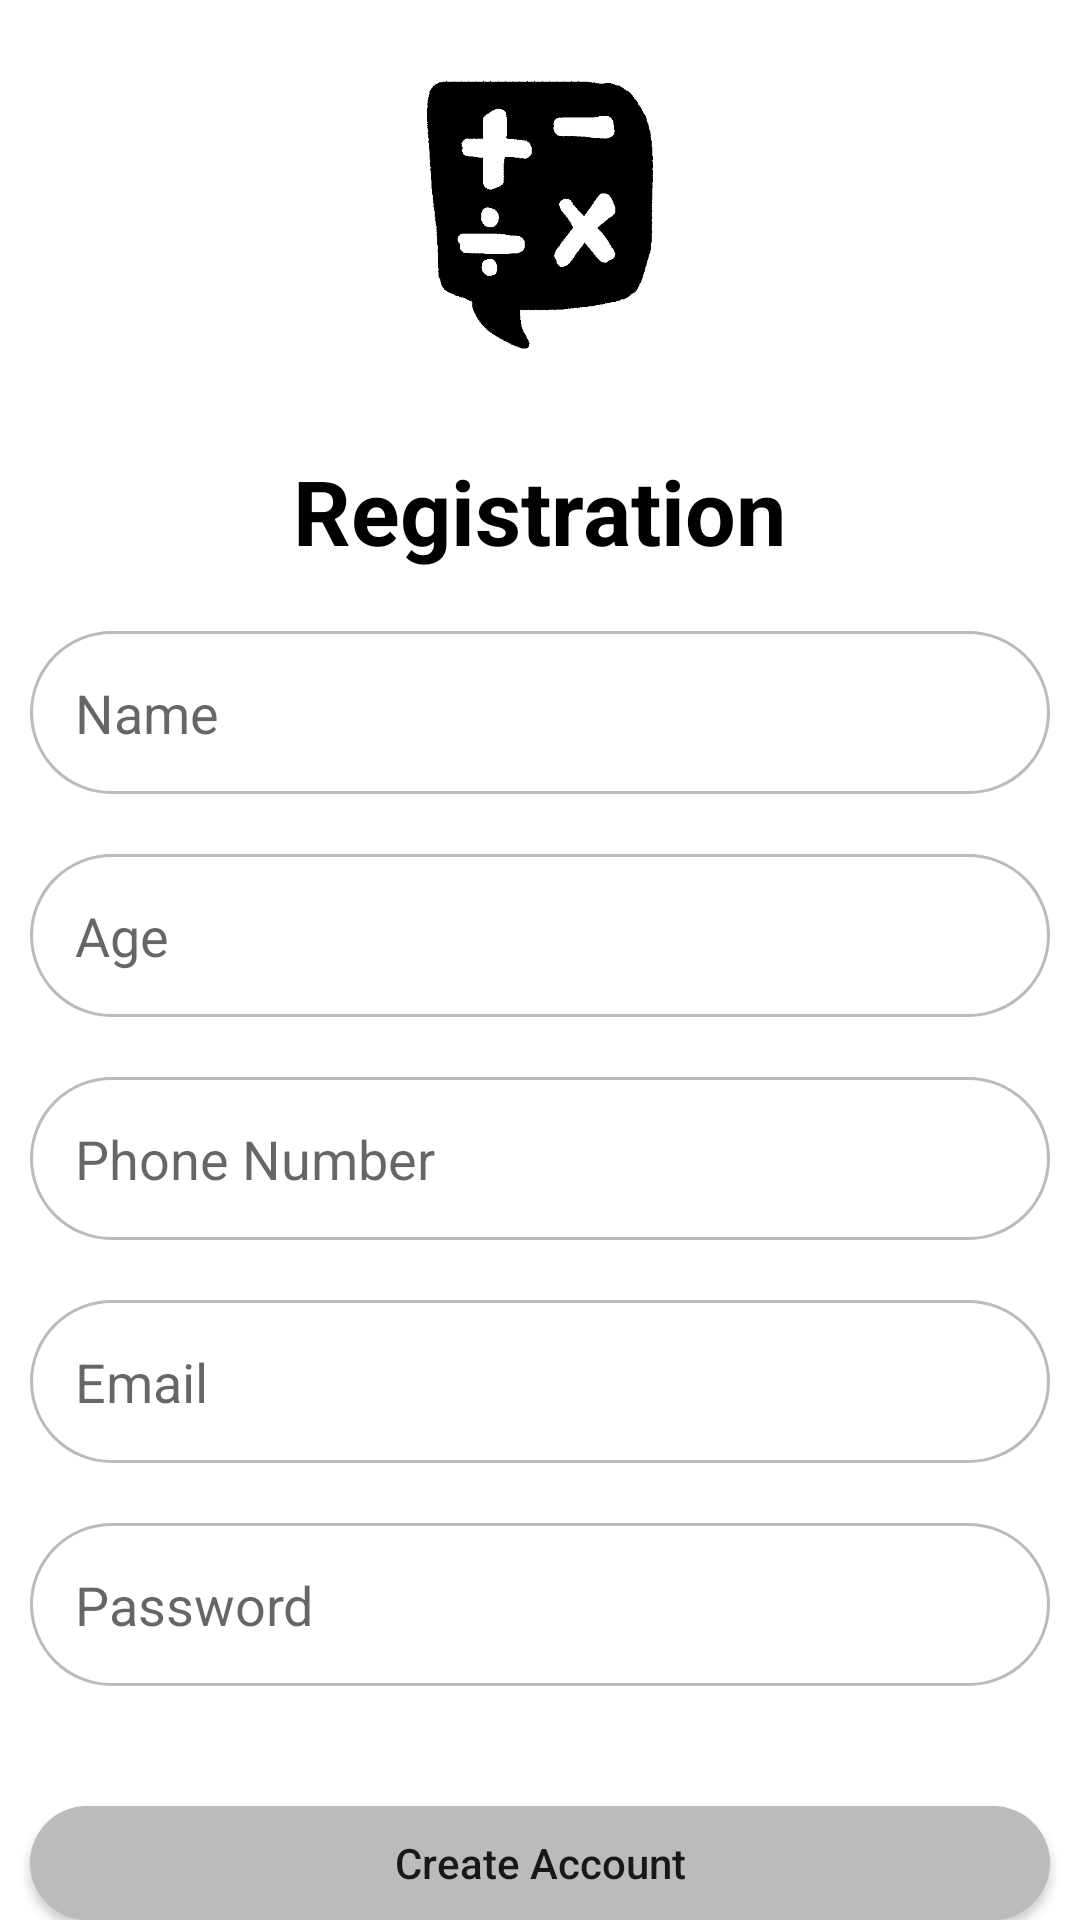

Android layout source for this screen:
<!-- AndroidManifest.xml: application theme Theme.Mathz -->
<!-- res/layout/activity_registration__screen.xml -->
<?xml version="1.0" encoding="utf-8"?>
<androidx.constraintlayout.widget.ConstraintLayout xmlns:android="http://schemas.android.com/apk/res/android"
    xmlns:app="http://schemas.android.com/apk/res-auto"
    xmlns:tools="http://schemas.android.com/tools"
    android:layout_width="match_parent"
    android:layout_height="match_parent"
    tools:context=".Registration_Screen">
    <LinearLayout
        android:layout_width="match_parent"
        android:layout_height="match_parent"
        android:orientation="vertical"
        app:layout_constraintBottom_toBottomOf="parent"
        app:layout_constraintEnd_toEndOf="parent"
        app:layout_constraintStart_toStartOf="parent"
        app:layout_constraintTop_toTopOf="parent">

        <ImageView
            android:id="@+id/imageView"
            android:layout_width="match_parent"
            android:layout_height="100dp"
            android:layout_marginTop="20dp"
            android:contentDescription="@string/mathz"
            app:srcCompat="@drawable/icon" />

        <TextView
            android:id="@+id/textView"
            android:layout_width="wrap_content"
            android:layout_height="wrap_content"
            android:layout_gravity="center_horizontal"
            android:layout_marginTop="30dp"
            android:text="@string/registration"
            android:textColor="#000"
            android:textSize="30sp"
            android:textStyle="bold" />

        <EditText
            android:id="@+id/etName"
            android:layout_width="match_parent"
            android:layout_height="wrap_content"
            android:layout_marginStart="10dp"
            android:layout_marginTop="20dp"
            android:layout_marginEnd="10dp"
            android:background="@drawable/round_border"
            android:drawablePadding="16dp"
            android:ems="10"
            android:hint="@string/name"
            android:inputType="textEmailAddress"
            android:padding="15dp"
            android:textAllCaps="false"
            android:autofillHints="" />

        <EditText
            android:id="@+id/etAge"
            android:layout_width="match_parent"
            android:layout_height="wrap_content"
            android:layout_marginStart="10dp"
            android:layout_marginTop="20dp"
            android:layout_marginEnd="10dp"
            android:background="@drawable/round_border"
            android:drawablePadding="16dp"
            android:ems="10"
            android:hint="@string/Age"
            android:inputType="textEmailAddress"
            android:padding="15dp"
            android:textAllCaps="false"
            android:autofillHints="" />

        <EditText
            android:id="@+id/etPhoneNumber"
            android:layout_width="match_parent"
            android:layout_height="wrap_content"
            android:layout_marginStart="10dp"
            android:layout_marginTop="20dp"
            android:layout_marginEnd="10dp"
            android:autofillHints=""
            android:background="@drawable/round_border"
            android:drawablePadding="16dp"
            android:ems="10"
            android:hint="@string/Phone"
            android:inputType="phone"
            android:padding="15dp"
            android:textAllCaps="false" />

        <EditText
            android:id="@+id/etEmail"
            android:layout_width="match_parent"
            android:layout_height="wrap_content"
            android:layout_marginStart="10dp"
            android:layout_marginTop="20dp"
            android:layout_marginEnd="10dp"
            android:background="@drawable/round_border"
            android:drawablePadding="16dp"
            android:ems="10"
            android:hint="@string/email"
            android:inputType="textEmailAddress"
            android:padding="15dp"
            android:textAllCaps="false"
            android:autofillHints="" />

        <EditText
            android:id="@+id/etPassword"
            android:layout_width="match_parent"
            android:layout_height="wrap_content"
            android:layout_marginStart="10dp"
            android:layout_marginTop="20dp"
            android:layout_marginEnd="10dp"
            android:background="@drawable/round_border"
            android:drawablePadding="16dp"
            android:ems="10"
            android:hint="@string/password"
            android:inputType="textPassword"
            android:padding="15dp"
            android:textAllCaps="false"
            android:autofillHints="" />

        <Button
            android:id="@+id/btnRegister"
            android:layout_width="match_parent"
            android:layout_height="wrap_content"
            android:layout_marginStart="10dp"
            android:layout_marginTop="40dp"
            android:layout_marginEnd="10dp"
            android:background="@drawable/round_button"
            android:text="@string/create_account"
            android:textAllCaps="false" />

        <LinearLayout
            android:id="@+id/linearLayout3"
            android:layout_width="match_parent"
            android:layout_height="wrap_content"
            android:layout_gravity="bottom|end"
            android:layout_marginTop="40dp"
            android:layout_marginBottom="20dp"
            android:gravity="center"
            android:orientation="horizontal">

            <TextView
                android:id="@+id/textView5"
                android:layout_width="wrap_content"
                android:layout_height="match_parent"
                android:layout_marginEnd="5dp"
                android:text="@string/have_an_account" />

            <TextView
                android:id="@+id/registra"
                android:layout_width="wrap_content"
                android:layout_height="wrap_content"
                android:onClick="loginClick"
                android:text="@string/login_here"
                android:textColor="#011AFB" />
        </LinearLayout>
    </LinearLayout>
</androidx.constraintlayout.widget.ConstraintLayout>
<!-- resources referenced by this layout -->
<resources>
  <!-- drawable icon: jpg bitmap (drawable, 17966 bytes) -->
  <!-- drawable round_border (drawable) -->
  <?xml version="1.0" encoding="utf-8"?>
  <shape xmlns:android="http://schemas.android.com/apk/res/android"
      android:shape="rectangle">
      <stroke android:color="#BBBBBB"
          android:width="1dp"/>
      <corners android:radius="100dp"/>
  
  </shape>
  <!-- drawable round_button (drawable) -->
  <?xml version="1.0" encoding="utf-8"?>
  <shape xmlns:android="http://schemas.android.com/apk/res/android"
      android:shape="rectangle">
      <solid android:color="#BBBBBB"/>
      <corners android:radius="100dp"/>
  
  </shape>
  <string name="Age">Age</string>
  <string name="Phone">Phone Number</string>
  <string name="create_account">Create Account</string>
  <string name="email">Email</string>
  <string name="have_an_account">Already have an account ? </string>
  <string name="login_here">Login here</string>
  <string name="mathz">Mathz</string>
  <string name="name">Name</string>
  <string name="password">Password</string>
  <string name="registration">Registration</string>
  <style name="Theme.Mathz" parent="Theme.MaterialComponents.DayNight.DarkActionBar">
  
  
  
  
  
  
  
  
  
  
          
      </style>
</resources>
